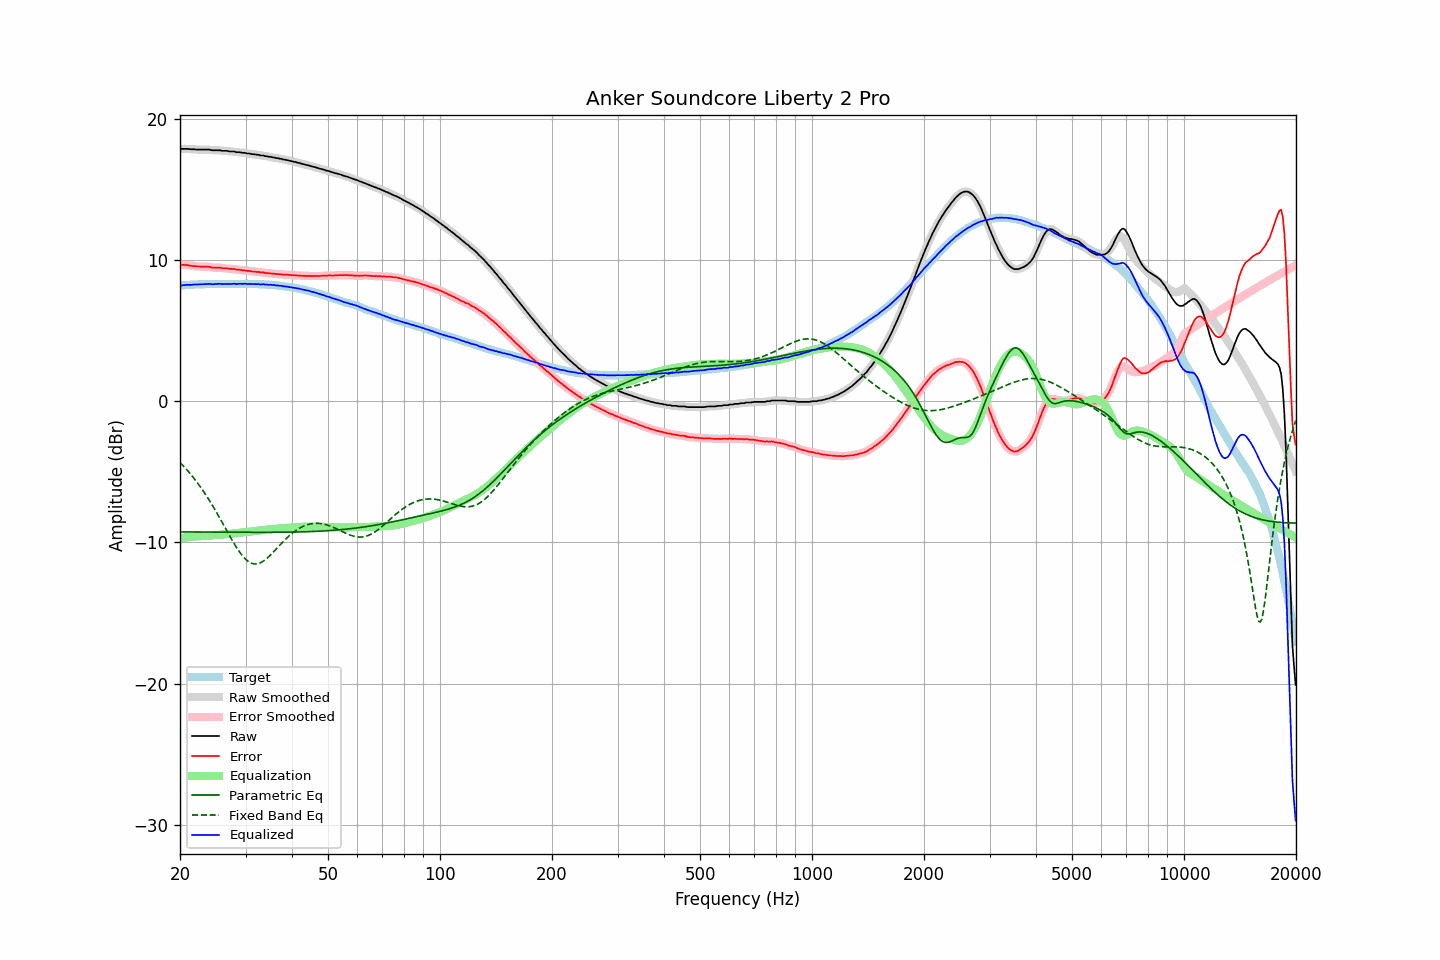

The file beside this chart, header and first rows:
frequency, raw, error, smoothed, error_smoothed, equalization, parametric_eq, fixed_band_eq, equalized_raw, equalized_smoothed, target
20.00, 17.86, 9.66, 17.86, 9.66, -9.68, -9.25, -4.34, 8.18, 8.18, 8.20
20.20, 17.89, 9.68, 17.88, 9.67, -9.67, -9.25, -4.46, 8.22, 8.21, 8.21
20.40, 17.89, 9.67, 17.89, 9.67, -9.66, -9.25, -4.57, 8.23, 8.23, 8.22
20.61, 17.89, 9.66, 17.89, 9.67, -9.65, -9.25, -4.70, 8.24, 8.24, 8.23
20.81, 17.89, 9.66, 17.89, 9.66, -9.64, -9.26, -4.82, 8.25, 8.25, 8.23
21.02, 17.89, 9.65, 17.88, 9.64, -9.63, -9.26, -4.95, 8.26, 8.25, 8.24
21.23, 17.87, 9.62, 17.87, 9.62, -9.62, -9.26, -5.08, 8.25, 8.25, 8.25
21.44, 17.86, 9.59, 17.86, 9.60, -9.61, -9.26, -5.22, 8.25, 8.26, 8.27
21.66, 17.86, 9.59, 17.86, 9.59, -9.59, -9.26, -5.36, 8.27, 8.26, 8.27
21.87, 17.86, 9.58, 17.85, 9.57, -9.58, -9.26, -5.50, 8.28, 8.27, 8.28
22.09, 17.84, 9.56, 17.85, 9.57, -9.57, -9.26, -5.65, 8.27, 8.28, 8.28
22.31, 17.84, 9.55, 17.84, 9.56, -9.56, -9.26, -5.80, 8.28, 8.28, 8.29
22.54, 17.84, 9.55, 17.84, 9.55, -9.55, -9.26, -5.95, 8.28, 8.28, 8.28
22.76, 17.84, 9.54, 17.84, 9.55, -9.55, -9.26, -6.12, 8.29, 8.29, 8.29
22.99, 17.84, 9.55, 17.84, 9.55, -9.55, -9.26, -6.28, 8.29, 8.29, 8.29
23.22, 17.84, 9.55, 17.84, 9.54, -9.54, -9.26, -6.45, 8.30, 8.30, 8.29
23.45, 17.84, 9.54, 17.84, 9.54, -9.53, -9.27, -6.62, 8.31, 8.31, 8.30
23.69, 17.84, 9.54, 17.84, 9.54, -9.52, -9.27, -6.79, 8.31, 8.32, 8.30
23.92, 17.84, 9.54, 17.83, 9.52, -9.52, -9.27, -6.97, 8.32, 8.31, 8.30
24.16, 17.82, 9.51, 17.81, 9.51, -9.51, -9.27, -7.16, 8.31, 8.31, 8.31
24.40, 17.79, 9.47, 17.80, 9.48, -9.50, -9.27, -7.34, 8.29, 8.30, 8.32
24.65, 17.79, 9.47, 17.79, 9.47, -9.49, -9.27, -7.53, 8.30, 8.30, 8.32
24.89, 17.79, 9.47, 17.79, 9.47, -9.48, -9.27, -7.73, 8.31, 8.31, 8.32
25.14, 17.79, 9.47, 17.79, 9.48, -9.47, -9.27, -7.92, 8.32, 8.32, 8.32
25.39, 17.79, 9.47, 17.79, 9.47, -9.46, -9.27, -8.12, 8.33, 8.33, 8.31
25.65, 17.79, 9.47, 17.78, 9.46, -9.45, -9.27, -8.33, 8.34, 8.32, 8.31
25.91, 17.75, 9.44, 17.76, 9.45, -9.45, -9.27, -8.53, 8.30, 8.32, 8.31
26.16, 17.75, 9.43, 17.75, 9.43, -9.44, -9.27, -8.73, 8.31, 8.31, 8.32
26.43, 17.75, 9.43, 17.75, 9.43, -9.43, -9.27, -8.94, 8.32, 8.32, 8.32
26.69, 17.75, 9.43, 17.74, 9.42, -9.42, -9.28, -9.15, 8.33, 8.32, 8.32
26.96, 17.73, 9.41, 17.73, 9.41, -9.41, -9.28, -9.35, 8.32, 8.32, 8.32
27.23, 17.70, 9.38, 17.71, 9.39, -9.39, -9.28, -9.55, 8.30, 8.32, 8.32
27.50, 17.70, 9.38, 17.70, 9.38, -9.38, -9.28, -9.76, 8.32, 8.32, 8.32
27.77, 17.70, 9.37, 17.69, 9.37, -9.37, -9.28, -9.95, 8.33, 8.32, 8.32
28.05, 17.70, 9.38, 17.68, 9.36, -9.36, -9.28, -10.14, 8.34, 8.32, 8.32
28.33, 17.65, 9.33, 17.67, 9.34, -9.34, -9.28, -10.33, 8.30, 8.32, 8.32
28.62, 17.65, 9.33, 17.65, 9.33, -9.33, -9.28, -10.50, 8.32, 8.32, 8.32
28.90, 17.65, 9.32, 17.64, 9.31, -9.32, -9.28, -10.67, 8.33, 8.32, 8.33
29.19, 17.63, 9.30, 17.63, 9.31, -9.30, -9.28, -10.83, 8.33, 8.33, 8.33
29.48, 17.61, 9.28, 17.62, 9.29, -9.29, -9.28, -10.97, 8.32, 8.33, 8.32
29.78, 17.61, 9.29, 17.60, 9.27, -9.27, -9.28, -11.10, 8.33, 8.33, 8.32
30.08, 17.59, 9.26, 17.59, 9.26, -9.26, -9.28, -11.21, 8.33, 8.32, 8.33
30.38, 17.56, 9.24, 17.57, 9.25, -9.25, -9.28, -11.31, 8.31, 8.32, 8.32
30.68, 17.56, 9.24, 17.55, 9.23, -9.23, -9.28, -11.39, 8.32, 8.32, 8.32
30.99, 17.54, 9.22, 17.53, 9.22, -9.22, -9.28, -11.45, 8.32, 8.31, 8.31
31.30, 17.51, 9.20, 17.52, 9.21, -9.21, -9.28, -11.49, 8.30, 8.31, 8.31
31.61, 17.51, 9.20, 17.50, 9.19, -9.20, -9.28, -11.52, 8.31, 8.30, 8.31
31.93, 17.49, 9.19, 17.49, 9.19, -9.18, -9.28, -11.52, 8.31, 8.31, 8.30
32.24, 17.47, 9.16, 17.47, 9.17, -9.17, -9.28, -11.52, 8.30, 8.30, 8.31
32.57, 17.47, 9.18, 17.45, 9.16, -9.16, -9.28, -11.48, 8.31, 8.29, 8.29
32.89, 17.42, 9.13, 17.44, 9.15, -9.14, -9.28, -11.44, 8.27, 8.29, 8.29
33.22, 17.42, 9.13, 17.42, 9.13, -9.13, -9.28, -11.38, 8.29, 8.29, 8.29
33.55, 17.42, 9.13, 17.40, 9.12, -9.12, -9.28, -11.31, 8.30, 8.28, 8.29
33.89, 17.37, 9.09, 17.38, 9.10, -9.10, -9.28, -11.23, 8.27, 8.28, 8.28
34.23, 17.37, 9.10, 17.36, 9.09, -9.09, -9.28, -11.14, 8.28, 8.27, 8.27
34.57, 17.33, 9.06, 17.34, 9.07, -9.08, -9.28, -11.03, 8.25, 8.26, 8.27
34.92, 17.33, 9.08, 17.32, 9.07, -9.06, -9.28, -10.92, 8.26, 8.26, 8.25
35.27, 17.31, 9.05, 17.30, 9.05, -9.05, -9.28, -10.81, 8.26, 8.25, 8.26
35.62, 17.28, 9.04, 17.28, 9.04, -9.04, -9.28, -10.69, 8.24, 8.24, 8.24
35.97, 17.27, 9.04, 17.26, 9.03, -9.03, -9.28, -10.57, 8.24, 8.23, 8.23
... 635 more rows
